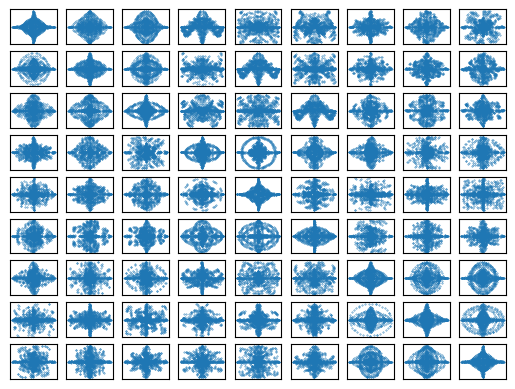

Reproduce this figure in Python.
import matplotlib.pyplot as plt
import numpy as np
import math

def draw_symmetric_patterns(a=1.0,b=4.0,c=5.0,d=3.0):

    ys = np.zeros((90,45,2))
    for phi in range(0,90,2):
        for theta in range(0,45,2):
                ys[phi][theta][0] = math.sin(a*phi) * math.cos(b*theta) * math.cos((2*a+c)*theta)
                ys[phi][theta][1] = math.cos(c*phi) * math.sin(d*theta) * math.sin((b+2*d)*theta)

    ys = ys.reshape(-1,2)

    return ys



if __name__ == '__main__':

    fig, axes = plt.subplots(ncols=9,nrows=9,subplot_kw=({"xticks":(),"yticks":()}))
    counter = 0
    for a in range(7,10):
        for b in range(7,10):
            for c in range(7,10):
                for d in range(7,10):
                    ys = draw_symmetric_patterns(a,b,c,d)
                    axes[counter//9,counter%9].scatter(ys.T[0], ys.T[1], s=0.1)
                    counter += 1

    plt.show()
